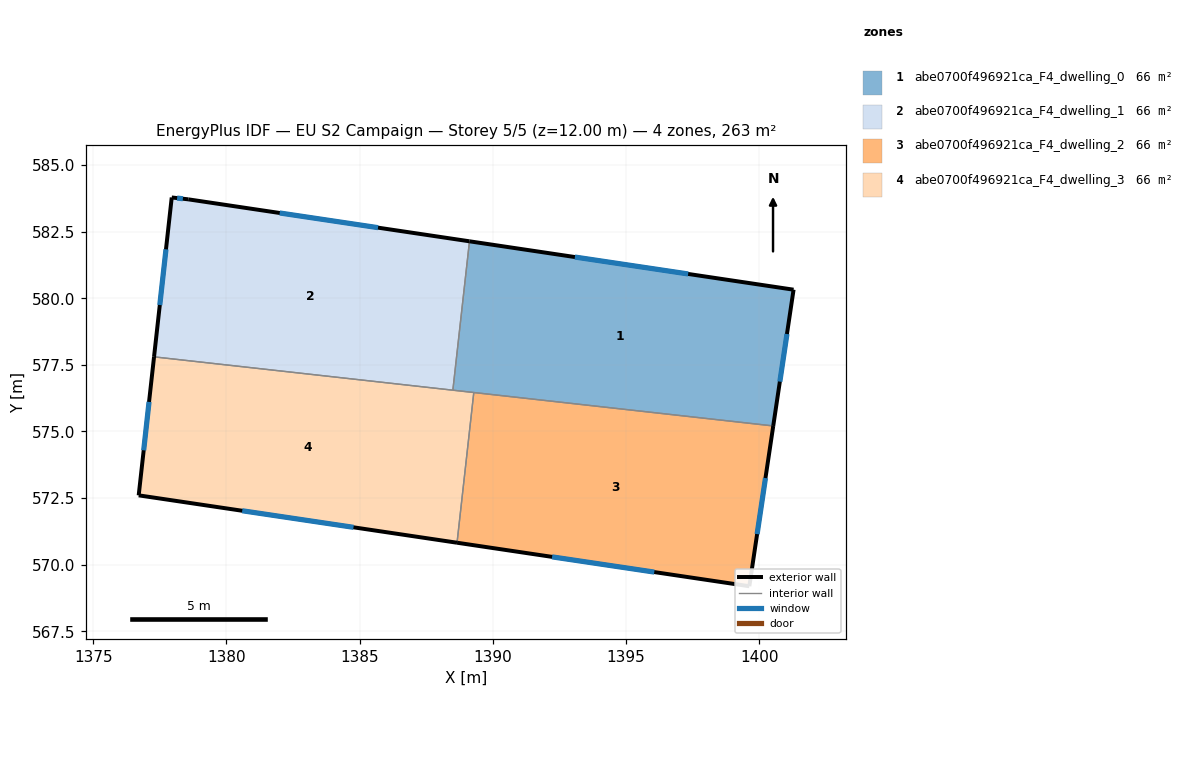
=== STOREY PLAN SPEC (per zone: floor XY polygon, exterior-wall plan segments, windows/doors) ===
zone 1: abe0700f496921ca_F4_dwelling_0  (65.8 m²)
  floor: (1401.28, 580.32) (1400.52, 575.21) (1388.50, 576.55) (1389.12, 582.14)
  exterior wall: (1400.52, 575.21) – (1401.28, 580.32)  [5.2 m]
    window: (1400.77, 576.87) – (1401.04, 578.66)  [1.9 m²]
  exterior wall: (1401.28, 580.32) – (1389.12, 582.14)  [12.3 m]
    window: (1397.33, 580.91) – (1393.08, 581.55)  [4.5 m²]
  interior walls: 3
zone 2: abe0700f496921ca_F4_dwelling_1  (65.8 m²)
  floor: (1389.12, 582.14) (1388.50, 576.55) (1377.28, 577.80) (1377.94, 583.78) (1378.56, 583.71)
  exterior wall: (1389.12, 582.14) – (1378.56, 583.71)  [10.7 m]
    window: (1385.69, 582.65) – (1382.00, 583.20)  [3.9 m²]
  exterior wall: (1377.94, 583.78) – (1377.28, 577.80)  [6.0 m]
    window: (1377.73, 581.84) – (1377.50, 579.75)  [2.2 m²]
  exterior wall: (1378.56, 583.71) – (1377.94, 583.78)  [0.6 m]
    window: (1378.36, 583.74) – (1378.15, 583.76)  [0.2 m²]
  interior walls: 2
zone 3: abe0700f496921ca_F4_dwelling_2  (65.8 m²)
  floor: (1400.52, 575.21) (1399.62, 569.19) (1388.65, 570.83) (1389.28, 576.46)
  exterior wall: (1399.62, 569.19) – (1400.52, 575.21)  [6.1 m]
    window: (1399.92, 571.15) – (1400.23, 573.25)  [2.2 m²]
  exterior wall: (1388.65, 570.83) – (1399.62, 569.19)  [11.1 m]
    window: (1392.22, 570.29) – (1396.06, 569.72)  [4.1 m²]
  interior walls: 2
zone 4: abe0700f496921ca_F4_dwelling_3  (65.8 m²)
  floor: (1389.28, 576.46) (1388.65, 570.83) (1376.70, 572.60) (1377.28, 577.80)
  exterior wall: (1376.70, 572.60) – (1388.65, 570.83)  [12.1 m]
    window: (1380.59, 572.02) – (1384.77, 571.40)  [4.4 m²]
  exterior wall: (1377.28, 577.80) – (1376.70, 572.60)  [5.2 m]
    window: (1377.09, 576.11) – (1376.89, 574.29)  [1.9 m²]
  interior walls: 3

=== DERIVED (storey summary) ===
Building: EU S2 Campaign
Storey: 5 of 5  (floor level z = 12.00 m)
Storey gross floor area: 263.2 m²
Zones on this storey: 4
  - abe0700f496921ca_F4_dwelling_0: floor 65.8 m²; exterior wall 17.5 m (52.4 m²); 2 window(s) 6.4 m²; WWR 12.2%
  - abe0700f496921ca_F4_dwelling_1: floor 65.8 m²; exterior wall 17.3 m (51.9 m²); 3 window(s) 6.3 m²; WWR 12.2%
  - abe0700f496921ca_F4_dwelling_2: floor 65.8 m²; exterior wall 17.2 m (51.5 m²); 2 window(s) 6.3 m²; WWR 12.2%
  - abe0700f496921ca_F4_dwelling_3: floor 65.8 m²; exterior wall 17.3 m (51.9 m²); 2 window(s) 6.3 m²; WWR 12.2%
Zone adjacency (shared interzone walls):
  - abe0700f496921ca_F4_dwelling_0 ↔ abe0700f496921ca_F4_dwelling_1
  - abe0700f496921ca_F4_dwelling_0 ↔ abe0700f496921ca_F4_dwelling_2
  - abe0700f496921ca_F4_dwelling_0 ↔ abe0700f496921ca_F4_dwelling_3
  - abe0700f496921ca_F4_dwelling_1 ↔ abe0700f496921ca_F4_dwelling_3
  - abe0700f496921ca_F4_dwelling_2 ↔ abe0700f496921ca_F4_dwelling_3